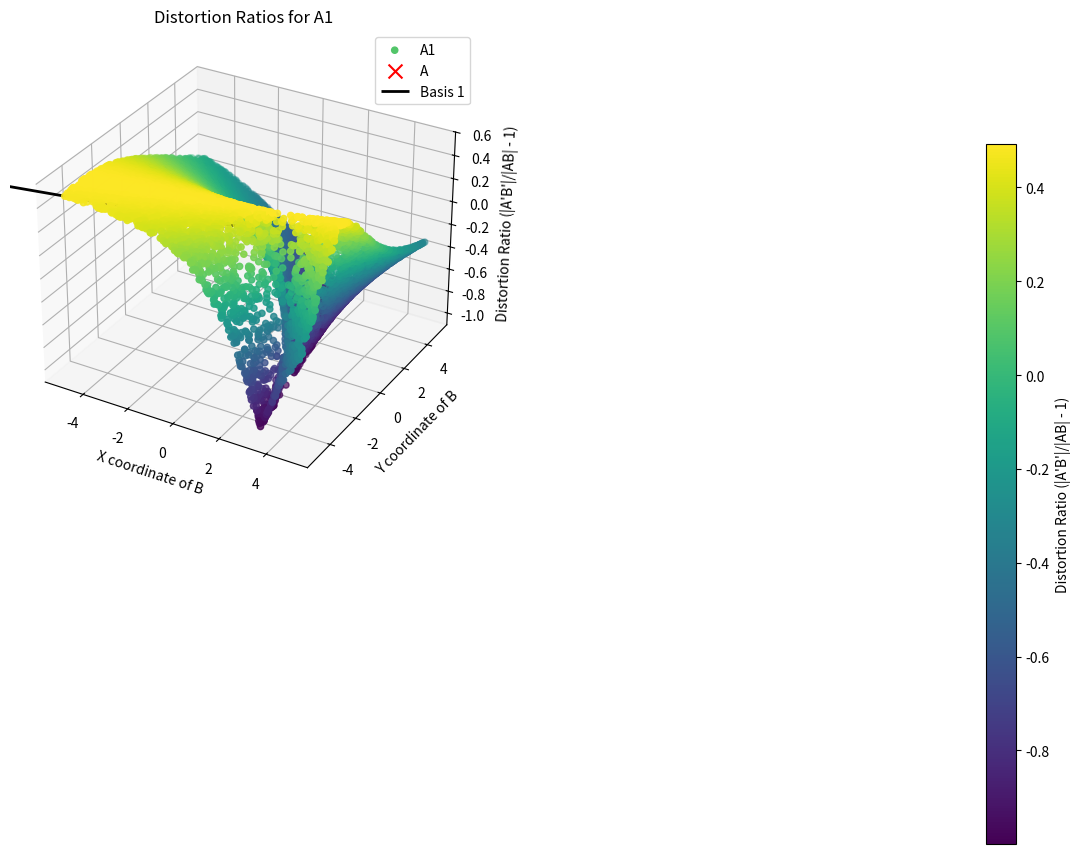

The script that saved this image:
import numpy as np
import matplotlib.pyplot as plt
from mpl_toolkits.mplot3d import Axes3D

# Step 1: Generate n points in R^2 with coordinates ranging from -5 to +5
n = 10000
points = np.random.uniform(-5, 5, (n, 2))

# Step 2: Generate random Gaussian matrix G of size 2x1
G = np.random.randn(2, 1)

# Step 3: Define the number of different values of A to test
num_A_points = 1  # Let's say we test with 5 different values of A

# Step 4: Create a figure for the subplots
fig = plt.figure(figsize=(15, 10))

# Iterate over multiple values of A and create separate plots
for i in range(num_A_points):
    ax = fig.add_subplot(2, (num_A_points + 1) // 2, i + 1, projection='3d')
    A = points[i]
    B = np.delete(points, i, axis=0)

    # Compute original distances |AB|
    original_distances = np.linalg.norm(B - A, axis=1)

    # Transform points A and B using matrix G to get A' and B'
    A_prime = A @ G
    B_prime = B @ G

    # Compute transformed distances |A'B'|
    transformed_distances = np.linalg.norm(B_prime - A_prime, axis=1)

    # Calculate distortion ratios
    distortion_ratios = (transformed_distances / original_distances) - 1

    # Normalize distortion ratios for coloring
    norm = plt.Normalize(distortion_ratios.min(), distortion_ratios.max())
    colors = plt.cm.viridis(norm(distortion_ratios))

    # Plot with color variation based on distortion ratios
    sc = ax.scatter(B[:, 0], B[:, 1], distortion_ratios, c=colors, marker='o', label=f'A{i+1}')

    # Plot point A
    ax.scatter(A[0], A[1], 0, c='red', marker='x', s=100, label='A')

    # Plot the basis vectors of the Gaussian matrix G
    origin = np.zeros((1, 2))
    for j in range(G.shape[1]):
        ax.quiver(origin[0, 0], origin[0, 1], 0, G[0, j], G[1, j], 0, length=10, color='black', linewidth=2, arrow_length_ratio=0.1, label=f'Basis {j+1}')

    ax.set_xlabel('X coordinate of B')
    ax.set_ylabel('Y coordinate of B')
    ax.set_zlabel('Distortion Ratio (|A\'B\'|/|AB| - 1)')
    ax.set_title(f'Distortion Ratios for A{i+1}')
    ax.legend()

# Adjust layout
plt.tight_layout()

# Add color bar
fig.subplots_adjust(right=0.9)
cbar_ax = fig.add_axes([0.95, 0.15, 0.02, 0.7])
sm = plt.cm.ScalarMappable(cmap="viridis", norm=norm)
sm.set_array([])
fig.colorbar(sm, cax=cbar_ax, label='Distortion Ratio (|A\'B\'|/|AB| - 1)')

plt.show()
